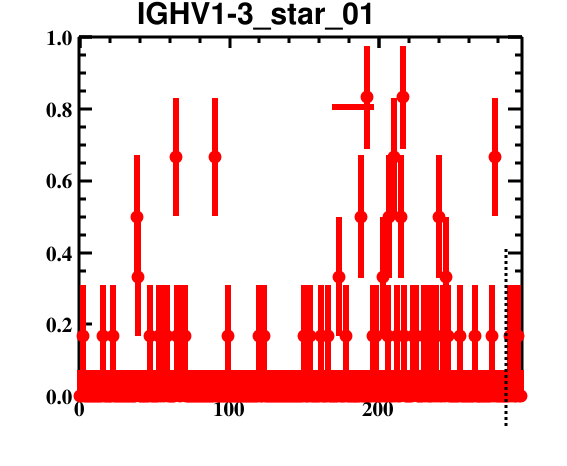

The table this chart was drawn from, first rows:
bin_low_edge, contents, binerror, xtitle, binlabel
-1.5, 0.0, 0.0, , 
-0.5, 0.0, 0.07262, , 
0.5, 0.0, 0.07262, , 
1.5, 0.1667, 0.1436, , 
2.5, 0.0, 0.07262, , 
3.5, 0.0, 0.07262, , 
4.5, 0.0, 0.07262, , 
5.5, 0.0, 0.07262, , 
6.5, 0.0, 0.07262, , 
7.5, 0.0, 0.07262, , 
8.5, 0.0, 0.07262, , 
9.5, 0.0, 0.07262, , 
10.5, 0.0, 0.07262, , 
11.5, 0.0, 0.07262, , 
12.5, 0.0, 0.07262, , 
13.5, 0.0, 0.07262, , 
14.5, 0.1667, 0.1436, , 
15.5, 0.0, 0.07262, , 
16.5, 0.0, 0.07262, , 
17.5, 0.0, 0.07262, , 
18.5, 0.0, 0.07262, , 
19.5, 0.0, 0.07262, , 
20.5, 0.0, 0.07262, , 
21.5, 0.1667, 0.1436, , 
22.5, 0.0, 0.07262, , 
23.5, 0.0, 0.07262, , 
24.5, 0.0, 0.07262, , 
25.5, 0.0, 0.07262, , 
26.5, 0.0, 0.07262, , 
27.5, 0.0, 0.07262, , 
28.5, 0.0, 0.07262, , 
29.5, 0.0, 0.07262, , 
30.5, 0.0, 0.07262, , 
31.5, 0.0, 0.07262, , 
32.5, 0.0, 0.07262, , 
33.5, 0.0, 0.07262, , 
34.5, 0.0, 0.07262, , 
35.5, 0.0, 0.07262, , 
36.5, 0.0, 0.07262, , 
37.5, 0.5, 0.171, , 
38.5, 0.3333, 0.1646, , 
39.5, 0.0, 0.07262, , 
40.5, 0.0, 0.07262, , 
41.5, 0.0, 0.07262, , 
42.5, 0.0, 0.07262, , 
43.5, 0.0, 0.07262, , 
44.5, 0.0, 0.07262, , 
45.5, 0.0, 0.07262, , 
46.5, 0.1667, 0.1436, , 
47.5, 0.0, 0.07262, , 
48.5, 0.0, 0.07262, , 
49.5, 0.0, 0.07262, , 
50.5, 0.0, 0.07262, , 
51.5, 0.0, 0.07262, , 
52.5, 0.1667, 0.1436, , 
53.5, 0.0, 0.07262, , 
54.5, 0.1667, 0.1436, , 
55.5, 0.0, 0.07262, , 
56.5, 0.1667, 0.1436, , 
57.5, 0.1667, 0.1436, , 
... 238 more rows
